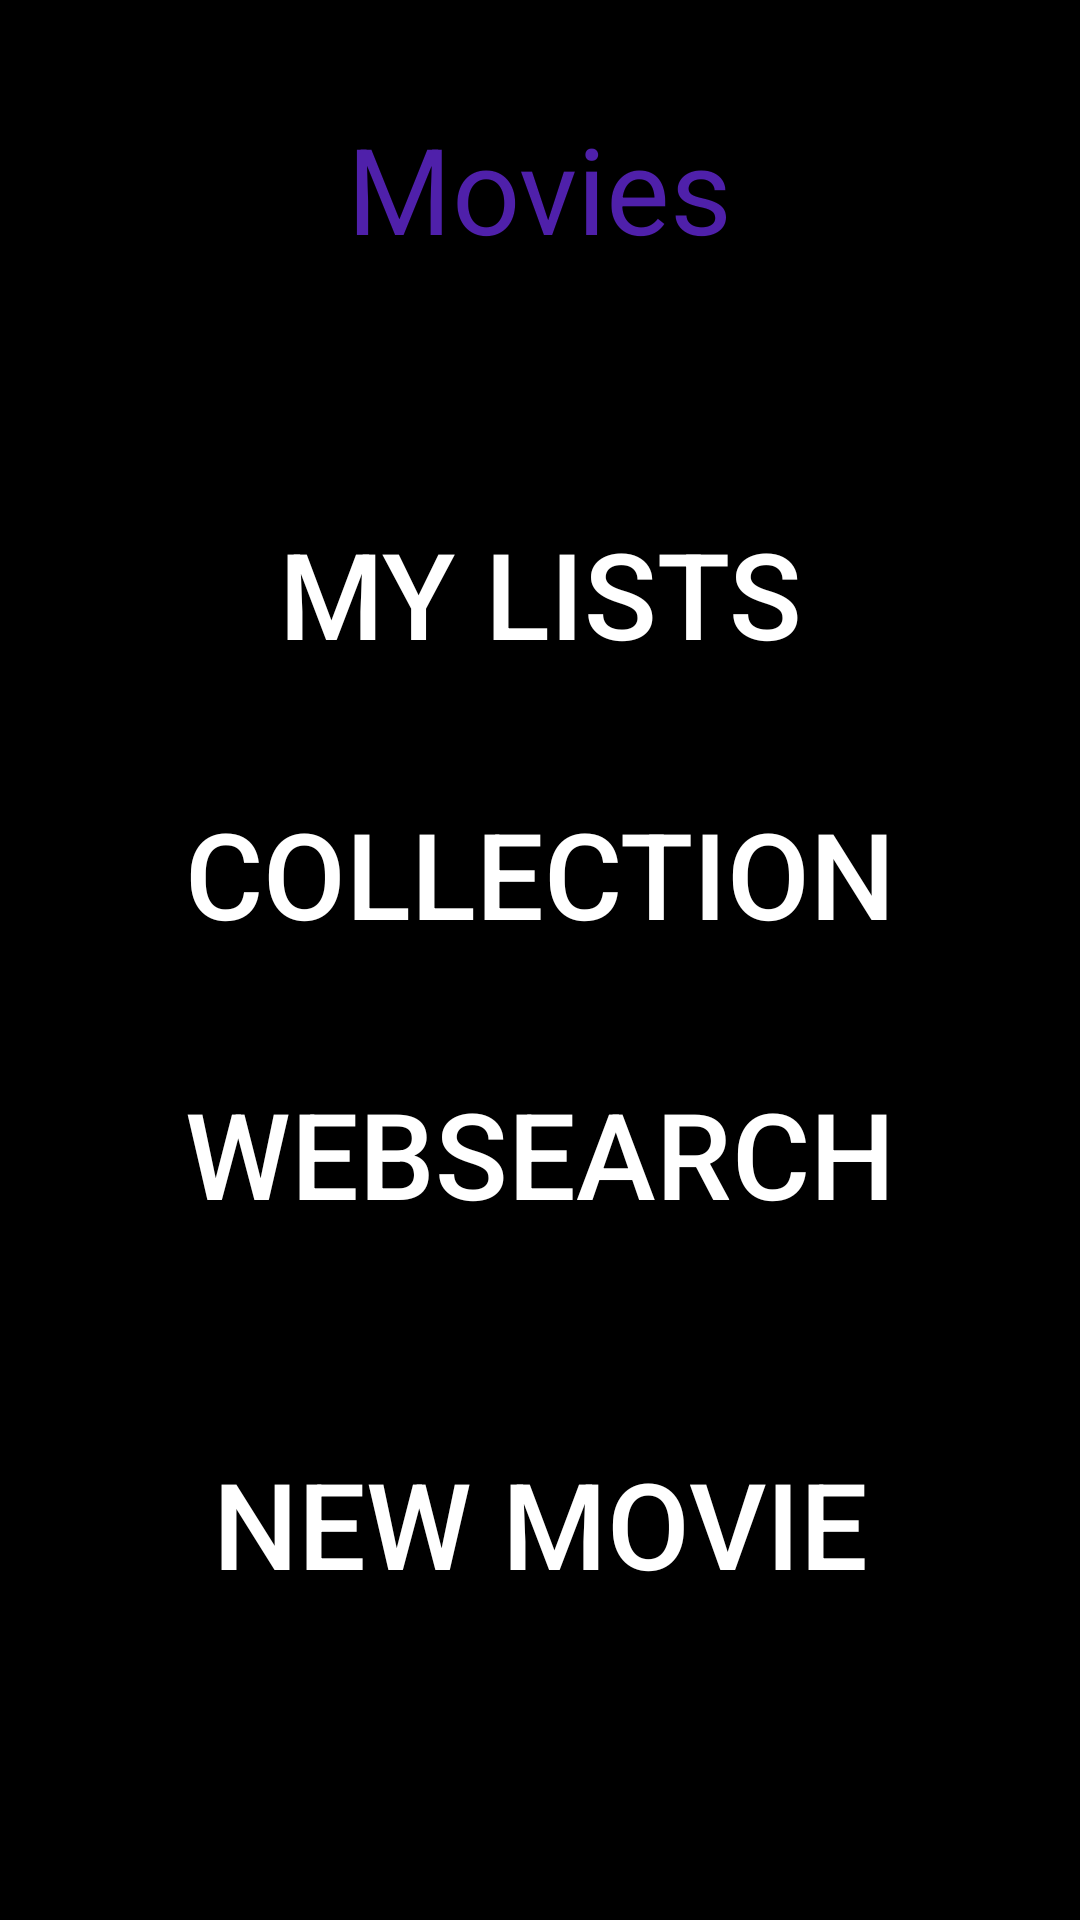

Layout XML and referenced resources for this Android screen:
<!-- AndroidManifest.xml: application theme AppTheme -->
<!-- res/layout/activity_movies.xml -->
<?xml version="1.0" encoding="utf-8"?>
<RelativeLayout xmlns:android="http://schemas.android.com/apk/res/android"
    xmlns:tools="http://schemas.android.com/tools"
    android:layout_width="match_parent"
    android:layout_height="match_parent"
    android:paddingBottom="@dimen/activity_vertical_margin"
    android:paddingLeft="@dimen/activity_horizontal_margin"
    android:paddingRight="@dimen/activity_horizontal_margin"
    android:paddingTop="@dimen/activity_vertical_margin"
    android:background="@color/background"
    tools:context="de.kl.fh.moviestar.Movies">

    <TextView
        android:layout_width="wrap_content"
        android:layout_height="wrap_content"
        android:textColor="@color/position"
        android:text="Movies"
        android:id="@+id/position"
        android:layout_marginTop="20dp"
        android:layout_marginBottom="20dp"
        android:textSize="40dp"
        android:layout_centerHorizontal="true"/>

    <Button
        android:layout_width="match_parent"
        android:layout_height="wrap_content"
        android:text="@string/myLists"
        android:textSize="40sp"
        android:textColor="@color/letter"
        android:id="@+id/myLists"
        android:layout_marginTop="145dp"
        android:layout_below="@id/position"
        style="?android:attr/borderlessButtonStyle"
        android:layout_alignParentTop="true"
        android:layout_alignParentStart="true" />

    <Button
        android:layout_width="match_parent"
        android:layout_height="wrap_content"
        android:text="@string/collection"
        android:textSize="40sp"
        android:textColor="@color/letter"
        android:layout_marginTop="20dp"
        android:id="@+id/collection"
        style="?android:attr/borderlessButtonStyle"
        android:layout_below="@id/myLists"
        android:layout_alignParentStart="true" />


    <Button
        android:layout_width="match_parent"
        android:layout_height="wrap_content"
        android:text="@string/websearch"
        android:textSize="40sp"
        android:textColor="@color/letter"
        android:layout_marginTop="20dp"
        android:id="@+id/websearch"
        style="?android:attr/borderlessButtonStyle"
        android:layout_below="@id/collection"
        android:layout_alignParentStart="true" />

    <Button
        android:layout_width="match_parent"
        android:layout_height="wrap_content"
        android:text="@string/addNewMovie"
        android:textSize="40sp"
        android:textColor="@color/letter"
        android:layout_marginTop="50dp"
        android:id="@+id/addItem"
        style="?android:attr/borderlessButtonStyle"
        android:layout_below="@id/websearch"
        android:layout_alignParentStart="true" />
</RelativeLayout>
<!-- resources referenced by this layout -->
<resources>
  <color name="background">#000000</color>
  <color name="letter">#ffffff</color>
  <color name="position">#4f20aa</color>
  <dimen name="activity_horizontal_margin">16dp</dimen>
  <dimen name="activity_vertical_margin">16dp</dimen>
  <string name="addNewMovie">New Movie</string>
  <string name="collection">Collection</string>
  <string name="myLists">My Lists</string>
  <string name="websearch">Websearch</string>
  <style name="AppTheme" parent="Theme.AppCompat.Light.NoActionBar">
          
          <item name="colorPrimary">@android:color/holo_blue_light</item>
          <item name="colorPrimaryDark">@android:color/holo_blue_dark</item>
          <item name="colorAccent">@android:color/holo_blue_light</item>
          <item name="android:statusBarColor">@android:color/holo_blue_dark</item>
          <item name="android:textColorPrimary">@color/letter</item>
          <item name="android:textColorPrimaryInverse">@color/colorAccent</item>
          <item name="android:windowBackground">?attr/colorPrimary</item>
          <item name="android:colorBackground">@color/divider</item>
          <item name="android:navigationBarColor">@android:color/holo_blue_dark</item>
      </style>
  <color name="colorAccent">#FF4081</color>
  <color name="divider">#323232</color>
</resources>
